4-way image classification set "DeepLearning_data_2type_auto" from GitHub (poudelef/End-To-End-Pipeline-); label vocabulary: CSA, hypopnea, MSA, OSA.

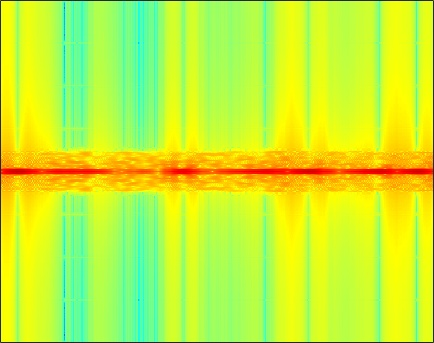
Label: CSA

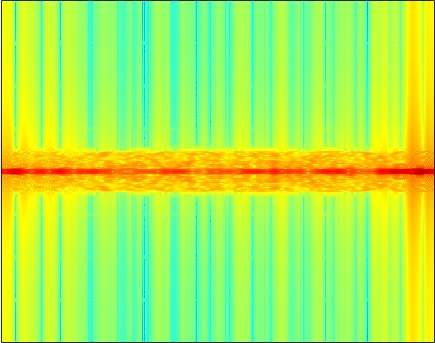
Label: MSA

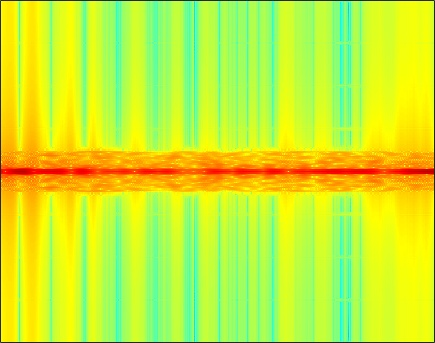
Label: OSA

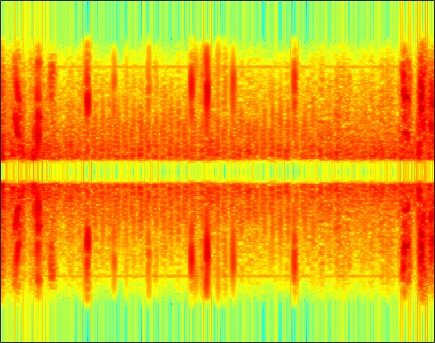
Label: hypopnea

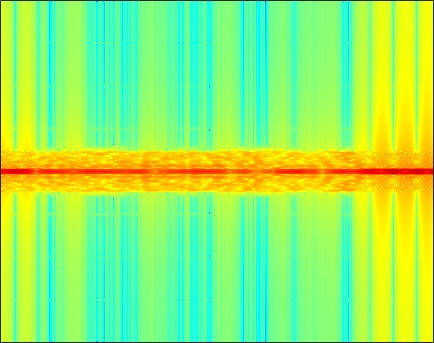
Label: CSA

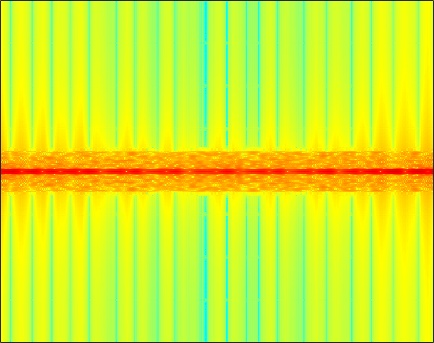
Label: OSA
